pico-8 play session: no input (idle), after a click and taps of 🅾, ❎, 🅾+❎, 🅾 in the second before t = 0

[t = 1 s] idle ~1s (no d-pad/buttons)
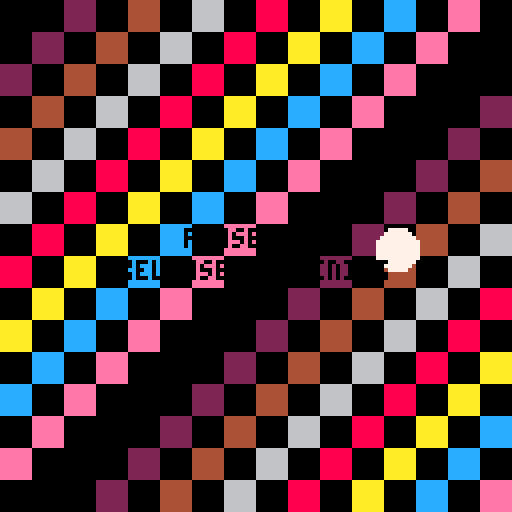
[t = 2 s] idle ~2s (no d-pad/buttons)
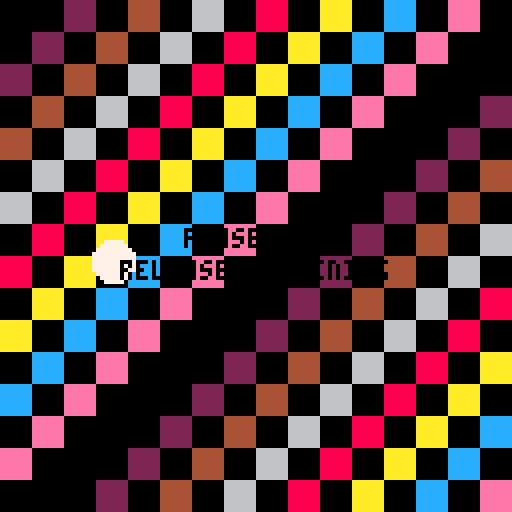

pico-8 cartridge
version 42
__lua__
ticks=0
menu_hits=0

function _init()
 menuitem(1,"cycle palette",function()
  menu_hits+=1
  return false
 end)
end

function _update60()
 ticks+=1
end

function _draw()
 local base=menu_hits%4
 cls(base)
 for y=0,15 do
  for x=0,15 do
   if (x+y+flr(ticks/30))%2==0 then
    rectfill(x*8,y*8,x*8+7,y*8+7,(x+y+base)%16)
   end
  end
 end
 circfill(64+cos(ticks/120)*36,64+sin(ticks/120)*36,5,7)
 print("phase 7g",46,57,0)
 print("release hardening",30,65,0)
end
